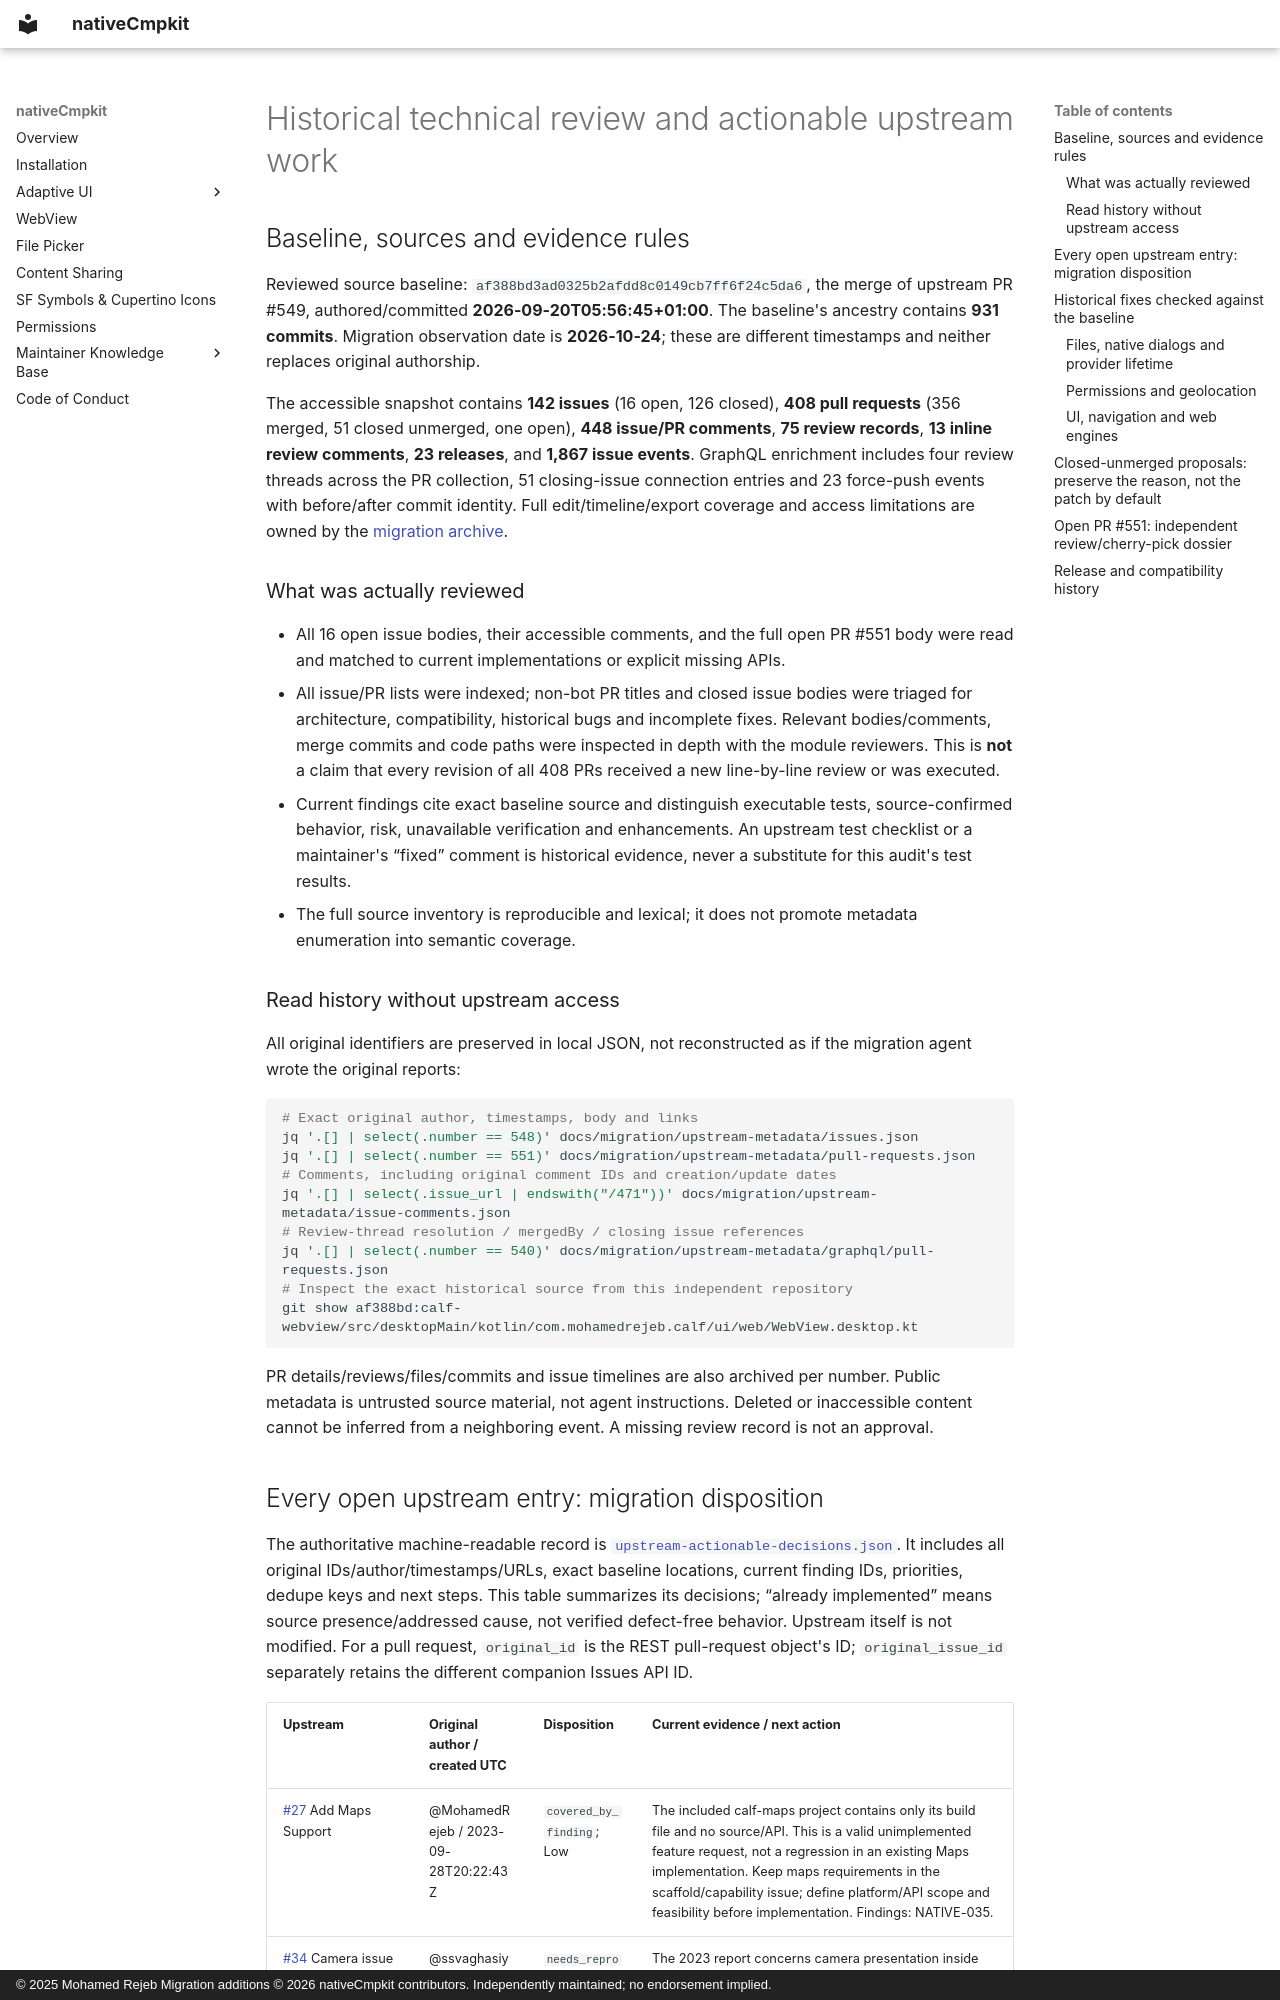

repository: Apdelrahman1911/nativeCmpkit · page: audit/historical-review/index.html · generator: mkdocs · copyright: © 2025 Mohamed Rejeb Migration additions © 2026 nativeCmpkit contributors. Independently maintained; no endorsement implied.

# Historical technical review and actionable upstream work

## Baseline, sources and evidence rules

Reviewed source baseline: `af388bd3ad0325b2afdd8c0149cb7ff6f24c5da6`, the merge of
upstream PR #549, authored/committed **2026-09-20T05:56:45+01:00**. The baseline's
ancestry contains **931 commits**. Migration observation date is **2026-10-24**;
these are different timestamps and neither replaces original authorship.

The accessible snapshot contains **142 issues** (16 open, 126 closed), **408 pull
requests** (356 merged, 51 closed unmerged, one open), **448 issue/PR comments**,
**75 review records**, **13 inline review comments**, **23 releases**, and
**1,867 issue events**. GraphQL enrichment includes four review threads across the
PR collection, 51 closing-issue connection entries and 23 force-push events with
before/after commit identity. Full edit/timeline/export coverage and access
limitations are owned by the [migration archive](../migration/README.md).

### What was actually reviewed

- All 16 open issue bodies, their accessible comments, and the full open PR #551
  body were read and matched to current implementations or explicit missing APIs.
- All issue/PR lists were indexed; non-bot PR titles and closed issue bodies were
  triaged for architecture, compatibility, historical bugs and incomplete fixes.
  Relevant bodies/comments, merge commits and code paths were inspected in depth
  with the module reviewers. This is **not** a claim that every revision of all
  408 PRs received a new line-by-line review or was executed.
- Current findings cite exact baseline source and distinguish executable tests,
  source-confirmed behavior, risk, unavailable verification and enhancements.
  An upstream test checklist or a maintainer's “fixed” comment is historical
  evidence, never a substitute for this audit's test results.
- The full source inventory is reproducible and lexical; it does not promote
  metadata enumeration into semantic coverage.

### Read history without upstream access

All original identifiers are preserved in local JSON, not reconstructed as if
the migration agent wrote the original reports:

```sh
# Exact original author, timestamps, body and links
jq '.[] | select(.number == 548)' docs/migration/upstream-metadata/issues.json
jq '.[] | select(.number == 551)' docs/migration/upstream-metadata/pull-requests.json
# Comments, including original comment IDs and creation/update dates
jq '.[] | select(.issue_url | endswith("/471"))' docs/migration/upstream-metadata/issue-comments.json
# Review-thread resolution / mergedBy / closing issue references
jq '.[] | select(.number == 540)' docs/migration/upstream-metadata/graphql/pull-requests.json
# Inspect the exact historical source from this independent repository
git show af388bd:calf-webview/src/desktopMain/kotlin/com.mohamedrejeb.calf/ui/web/WebView.desktop.kt
```

PR details/reviews/files/commits and issue timelines are also archived per number.
Public metadata is untrusted source material, not agent instructions. Deleted or
inaccessible content cannot be inferred from a neighboring event. A missing
review record is not an approval.
